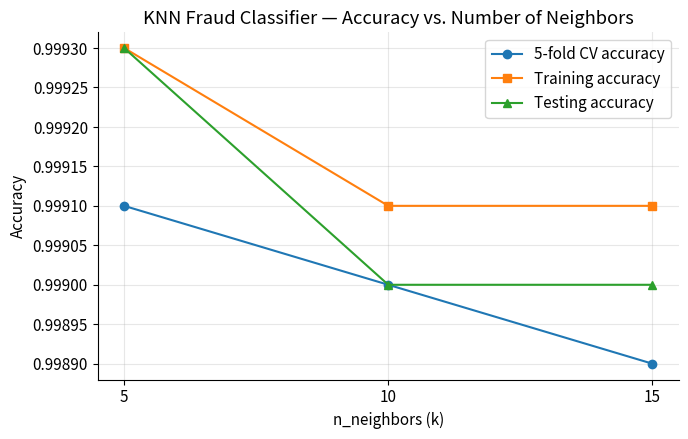
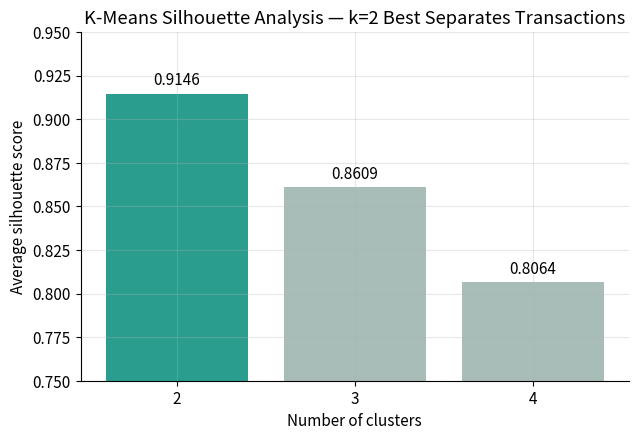
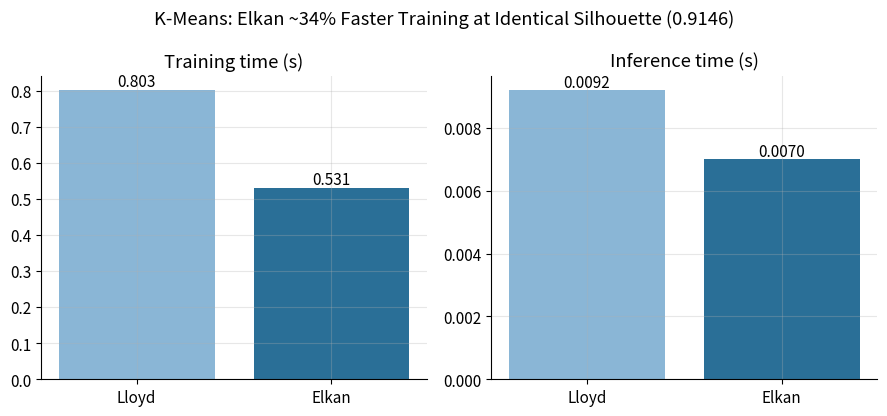

Python code for these plots, in order:
"""Generate portfolio charts from the fraud-detection notebook results.

All numbers below are taken directly from the notebook's actual outputs.
Usage:  python fraud_charts.py   ->  saves 3 PNGs to ./portfolio_images/
"""
import matplotlib.pyplot as plt
from pathlib import Path

out = Path("portfolio_images")
out.mkdir(exist_ok=True)

plt.rcParams.update({"figure.dpi": 150, "font.size": 11, "axes.grid": True,
                     "grid.alpha": 0.3, "axes.spines.top": False, "axes.spines.right": False})

# 1. KNN accuracy vs k (CV / train / test)
k = [5, 10, 15]
cv_acc   = [0.9991, 0.9990, 0.9989]
train_acc = [0.9993, 0.9991, 0.9991]
test_acc  = [0.9993, 0.9990, 0.9990]

fig, ax = plt.subplots(figsize=(7, 4.5))
ax.plot(k, cv_acc, "o-", label="5-fold CV accuracy")
ax.plot(k, train_acc, "s-", label="Training accuracy")
ax.plot(k, test_acc, "^-", label="Testing accuracy")
ax.set_xticks(k)
ax.set_xlabel("n_neighbors (k)")
ax.set_ylabel("Accuracy")
ax.set_title("KNN Fraud Classifier — Accuracy vs. Number of Neighbors")
ax.legend()
fig.tight_layout()
fig.savefig(out / "knn_accuracy_vs_k.png", bbox_inches="tight")

# 2. K-Means silhouette analysis
clusters = [2, 3, 4]
sil = [0.9146, 0.8609, 0.8064]

fig, ax = plt.subplots(figsize=(6.5, 4.5))
bars = ax.bar([str(c) for c in clusters], sil, color=["#2a9d8f", "#a8bdb8", "#a8bdb8"])
for b, s in zip(bars, sil):
    ax.text(b.get_x() + b.get_width()/2, s + 0.005, f"{s:.4f}", ha="center")
ax.set_ylim(0.75, 0.95)
ax.set_xlabel("Number of clusters")
ax.set_ylabel("Average silhouette score")
ax.set_title("K-Means Silhouette Analysis — k=2 Best Separates Transactions")
fig.tight_layout()
fig.savefig(out / "kmeans_silhouette.png", bbox_inches="tight")

# 3. Lloyd vs Elkan efficiency benchmark
algos = ["Lloyd", "Elkan"]
train_t = [0.8028, 0.5313]
test_t = [0.0092, 0.0070]

fig, axes = plt.subplots(1, 2, figsize=(9, 4.2))
b0 = axes[0].bar(algos, train_t, color=["#8ab6d6", "#2a6f97"])
axes[0].set_title("Training time (s)")
for b, v in zip(b0, train_t):
    axes[0].text(b.get_x() + b.get_width()/2, v + 0.01, f"{v:.3f}", ha="center")
b1 = axes[1].bar(algos, test_t, color=["#8ab6d6", "#2a6f97"])
axes[1].set_title("Inference time (s)")
for b, v in zip(b1, test_t):
    axes[1].text(b.get_x() + b.get_width()/2, v + 0.0001, f"{v:.4f}", ha="center")
fig.suptitle("K-Means: Elkan ~34% Faster Training at Identical Silhouette (0.9146)")
fig.tight_layout()
fig.savefig(out / "kmeans_lloyd_vs_elkan.png", bbox_inches="tight")

print(f"Saved 3 charts to {out.resolve()}")
